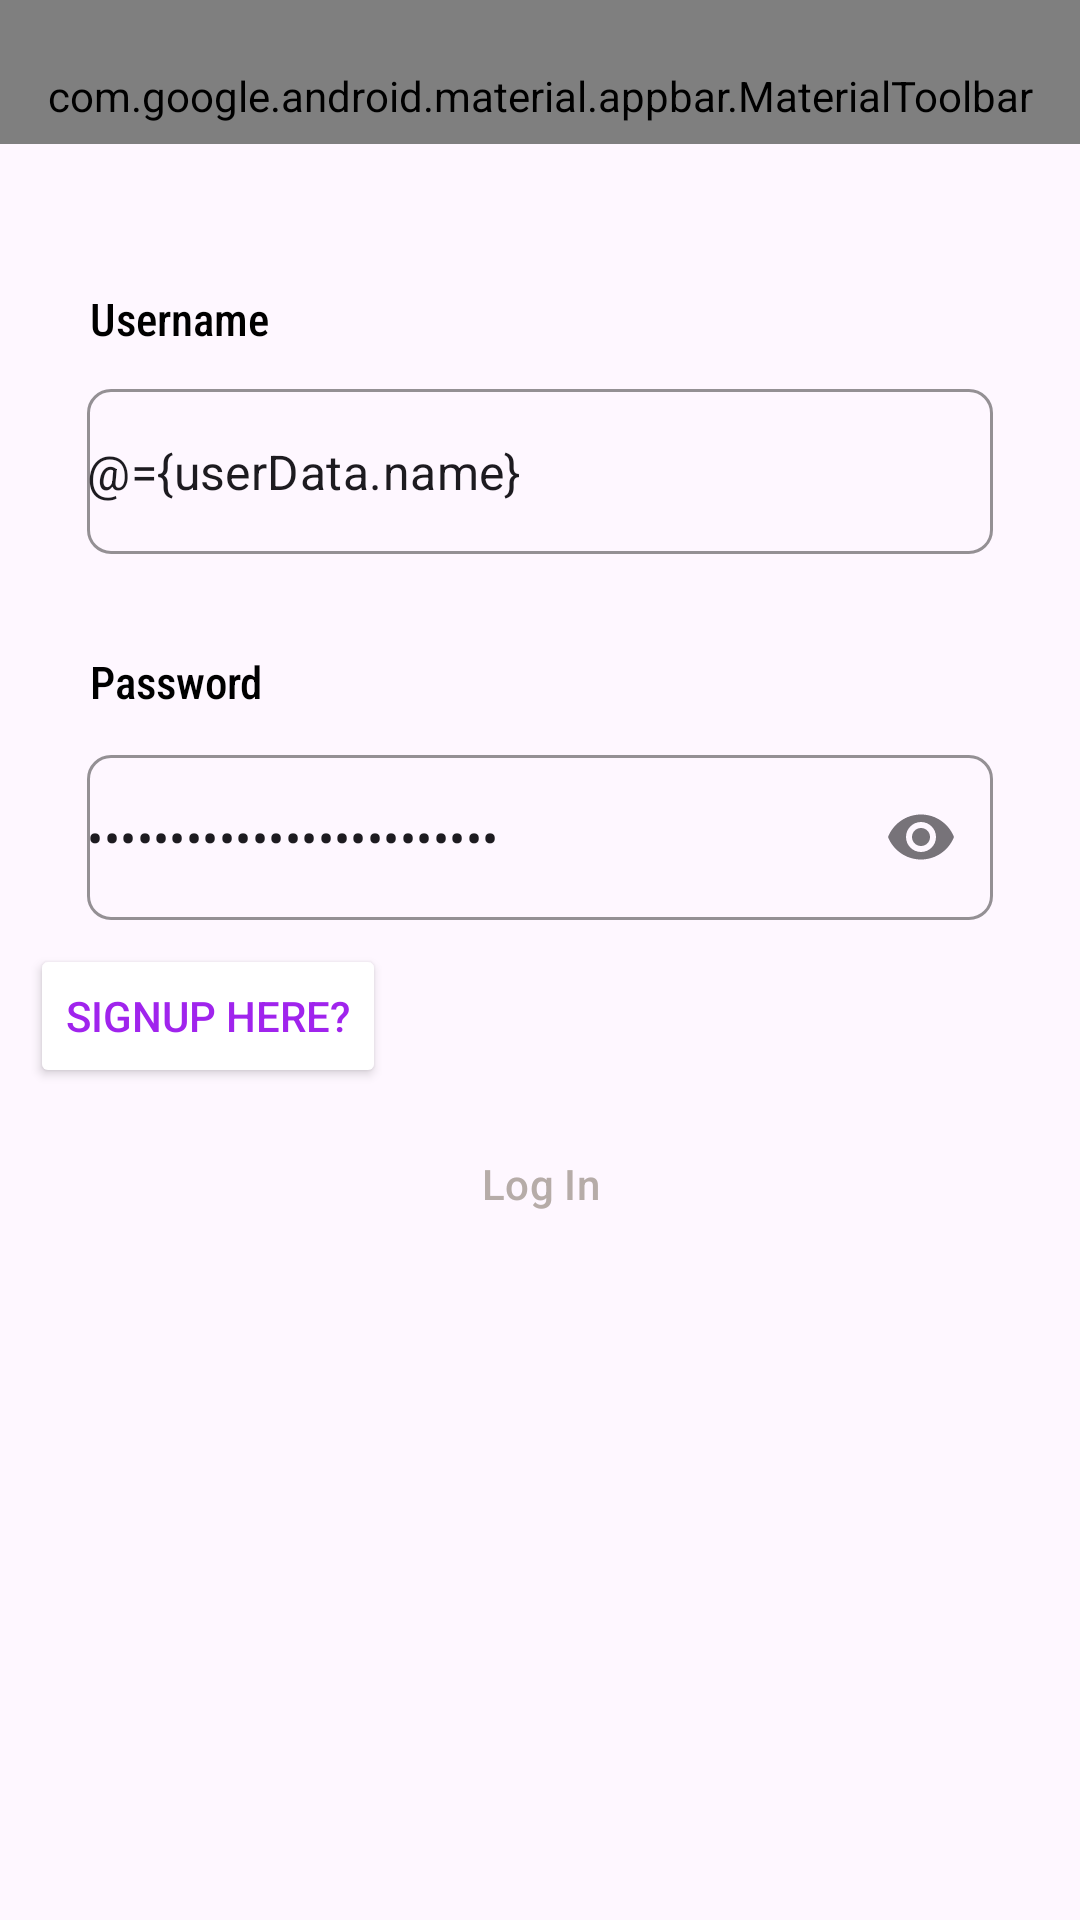

The Android layout XML behind this screen, and the referenced resources:
<!-- AndroidManifest.xml: application theme Theme.MyApplication -->
<!-- res/layout/activity_login.xml -->
<?xml version="1.0" encoding="utf-8"?>
<layout xmlns:app="http://schemas.android.com/apk/res-auto"
    xmlns:tools="http://schemas.android.com/tools"
    xmlns:android="http://schemas.android.com/apk/res/android">

    <data>
        <variable
            name="userData"
            type="com.example.myapplication.viewModel.LogInViewModel" />
    </data>

    <LinearLayout
        android:fitsSystemWindows="true"
        android:layout_width="match_parent"
        android:layout_height="wrap_content"
        android:orientation="vertical">

        <com.google.android.material.appbar.AppBarLayout
            android:layout_width="match_parent"
            android:id="@+id/appbar"
            app:liftOnScroll="true"
            app:layout_scrollFlags="scroll|enterAlways|snap"
            app:layout_constraintTop_toTopOf="parent"
            app:layout_constraintStart_toStartOf="parent"
            app:layout_constraintEnd_toEndOf="parent"
            android:layout_height="48dp">

            <com.google.android.material.appbar.MaterialToolbar
                android:layout_width="match_parent"
                android:layout_height="?attr/actionBarSize"
                app:title="Login"
                style="@style/TextAppearance.AppCompat.Title"
                app:menu="@menu/app_bar"/>
        </com.google.android.material.appbar.AppBarLayout>


        <TextView
            android:layout_width="wrap_content"
            android:layout_height="wrap_content"
            android:layout_marginStart="30dp"
            android:layout_marginTop="48dp"
            android:text="@string/username"
            android:textColor="@color/black"
            android:fontFamily="sans-serif-condensed-medium"
            android:textSize="15sp" />

        <com.google.android.material.textfield.TextInputLayout
            android:id="@+id/userNameLay"
            style="@style/Widget.MaterialComponents.TextInputLayout.OutlinedBox"
            android:layout_width="match_parent"
            android:layout_height="wrap_content"
            android:layout_marginBottom="4dp"
            android:layout_marginStart="29dp"
            android:layout_marginTop="8dp"
            android:layout_marginEnd="29dp"
            app:errorEnabled="true"
            app:boxStrokeColor="@color/prime"
            app:shapeAppearanceOverlay="@style/ShapeAppearanceOverlay.Material3.Chip"
            app:counterTextColor="@color/prime">

            <com.google.android.material.textfield.TextInputEditText
                android:layout_width="match_parent"
                android:layout_height="55dp"
                android:padding="0dp"
                android:maxLines="1"
                android:text="@={userData.name}"
                android:id="@+id/username"
                android:inputType="text" />

        </com.google.android.material.textfield.TextInputLayout>

        <TextView
            android:layout_width="wrap_content"
            android:layout_height="wrap_content"
            android:layout_marginStart="30dp"
            android:layout_marginTop="8dp"
            android:text="@string/password"
            android:textColor="@color/black"
            android:textSize="15sp"
            android:fontFamily="sans-serif-condensed-medium">

        </TextView>


        <com.google.android.material.textfield.TextInputLayout
            style="@style/Widget.MaterialComponents.TextInputLayout.OutlinedBox"
            android:layout_width="match_parent"
            android:layout_height="wrap_content"
            android:id="@+id/passwordLay"
            android:layout_marginStart="29dp"
            android:layout_marginTop="9dp"
            android:layout_marginEnd="29dp"
            android:layout_marginBottom="8dp"
            app:shapeAppearanceOverlay="@style/ShapeAppearanceOverlay.Material3.Chip"
            app:boxStrokeColor="@color/prime"
            app:endIconMode="password_toggle"
            app:counterTextColor="@color/prime">

            <com.google.android.material.textfield.TextInputEditText
                android:layout_width="match_parent"
                android:layout_height="55dp"
                android:id="@+id/password"
                android:inputType="textPassword"
                android:text="@={userData.userPassword}"
                android:maxLines="1"
                android:padding="0dp"
                tools:ignore="SpeakableTextPresentCheck" />
        </com.google.android.material.textfield.TextInputLayout>

        <Button
            android:id="@+id/signUp"
            android:backgroundTint="@color/white"
            android:layout_width="wrap_content"
            android:layout_height="wrap_content"
            android:layout_marginStart="10dp"
            android:text="SignUp here?"
            android:textColor="#A024ED"
            android:textSize="14sp"
            android:textFontWeight="@integer/material_motion_duration_short_1"
            android:textStyle="bold">
        </Button>

        <Button
            android:id="@+id/login"
            style="@style/Widget.Material3.Button.TonalButton"
            android:layout_width="match_parent"
            android:layout_height="48dp"
            android:layout_marginStart="29dp"
            android:layout_marginTop="8dp"
            android:layout_marginEnd="29dp"
            android:layout_marginBottom="10dp"
            android:backgroundTint="@{ userData.name==null||userData.name.isEmpty()||userData.userPassword==null||userData.userPassword.isBlank()? @color/inactive : @color/purple_500}"
            android:text="@string/log_in"
            android:textAllCaps="false"
            app:shapeAppearanceOverlay="@style/ShapeAppearanceOverlay.Material3.Button"
            android:textColor="#B6ACA8" />

    </LinearLayout>
</layout>
<!-- resources referenced by this layout -->
<resources>
  <color name="black">#FF000000</color>
  <color name="inactive">#E6E7EC</color>
  <color name="prime">#A024ED</color>
  <color name="purple_500">#FF6200EE</color>
  <color name="white">#FFFFFFFF</color>
  <string name="log_in">Log In</string>
  <string name="password">Password</string>
  <string name="username">Username</string>
  <style name="Theme.MyApplication" parent="Theme.Material3.Light.NoActionBar">
  
          <item name="android:windowTranslucentStatus">true</item>
  
          <item name="colorPrimary">#7D37D3</item>
          <item name="colorPrimaryVariant">@color/purple_700</item>
          <item name="colorOnPrimary">@color/purple_200</item>
  
          <item name="colorSecondary">@color/teal_200</item>
          <item name="colorSecondaryVariant">@color/teal_700</item>
          <item name="colorOnSecondary">@color/black</item>
  
          
  
      </style>
  <color name="purple_700">#FF3700B3</color>
  <color name="purple_200">#FFBB86FC</color>
  <color name="teal_200">#FF03DAC5</color>
  <color name="teal_700">#FF018786</color>
</resources>
